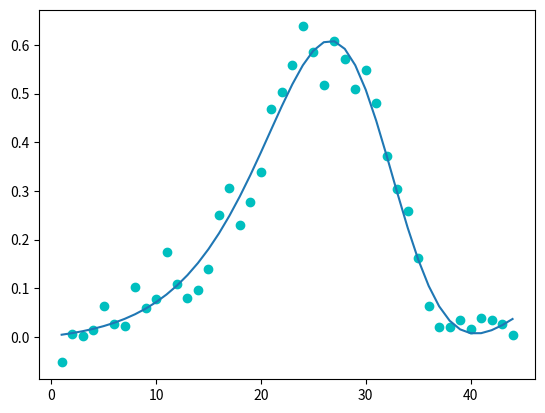

This chart was generated by the following Python code:
import numpy as np
from scipy.optimize import curve_fit
import matplotlib.pyplot as plt

x = np.array(range(1, 45))
y = np.array([
    -0.0523,
    0.0060,
    0.0019,
    0.0147,
    0.0634,
    0.0259,
    0.0223,
    0.1035,
    0.0596,
    0.0781,
    0.1738,
    0.1085,
    0.0803,
    0.0959,
    0.1397,
    0.2501,
    0.3063,
    0.2296,
    0.2771,
    0.3379,
    0.4691,
    0.5034,
    0.5579,
    0.6377,
    0.5851,
    0.5181,
    0.6079,
    0.5699,
    0.5084,
    0.5474,
    0.4801,
    0.3721,
    0.3032,
    0.2584,
    0.1613,
    0.0636,
    0.0196,
    0.0208,
    0.0358,
    0.0159,
    0.0395,
    0.0348,
    0.0257,
    0.0041
])


def fit_func(t, alpha1, alpha2, alpha3, delta1, delta2, beta1, beta2):
    return alpha1 + (alpha2 / (1 + np.exp(-delta1 * (t - beta1)))) + (alpha3 / (1 + np.exp(-delta2 * (t - beta2))))


params = curve_fit(fit_func, x, y, method='trf', maxfev=100000000)
[alpha1, alpha2, alpha3, delta1, delta2, beta1, beta2] = params[0]


X = x
Y = fit_func(X, alpha1, alpha2, alpha3, delta1, delta2, beta1, beta2)
plt.plot(x, y, 'co')
plt.plot(X, Y)
plt.show()

pass